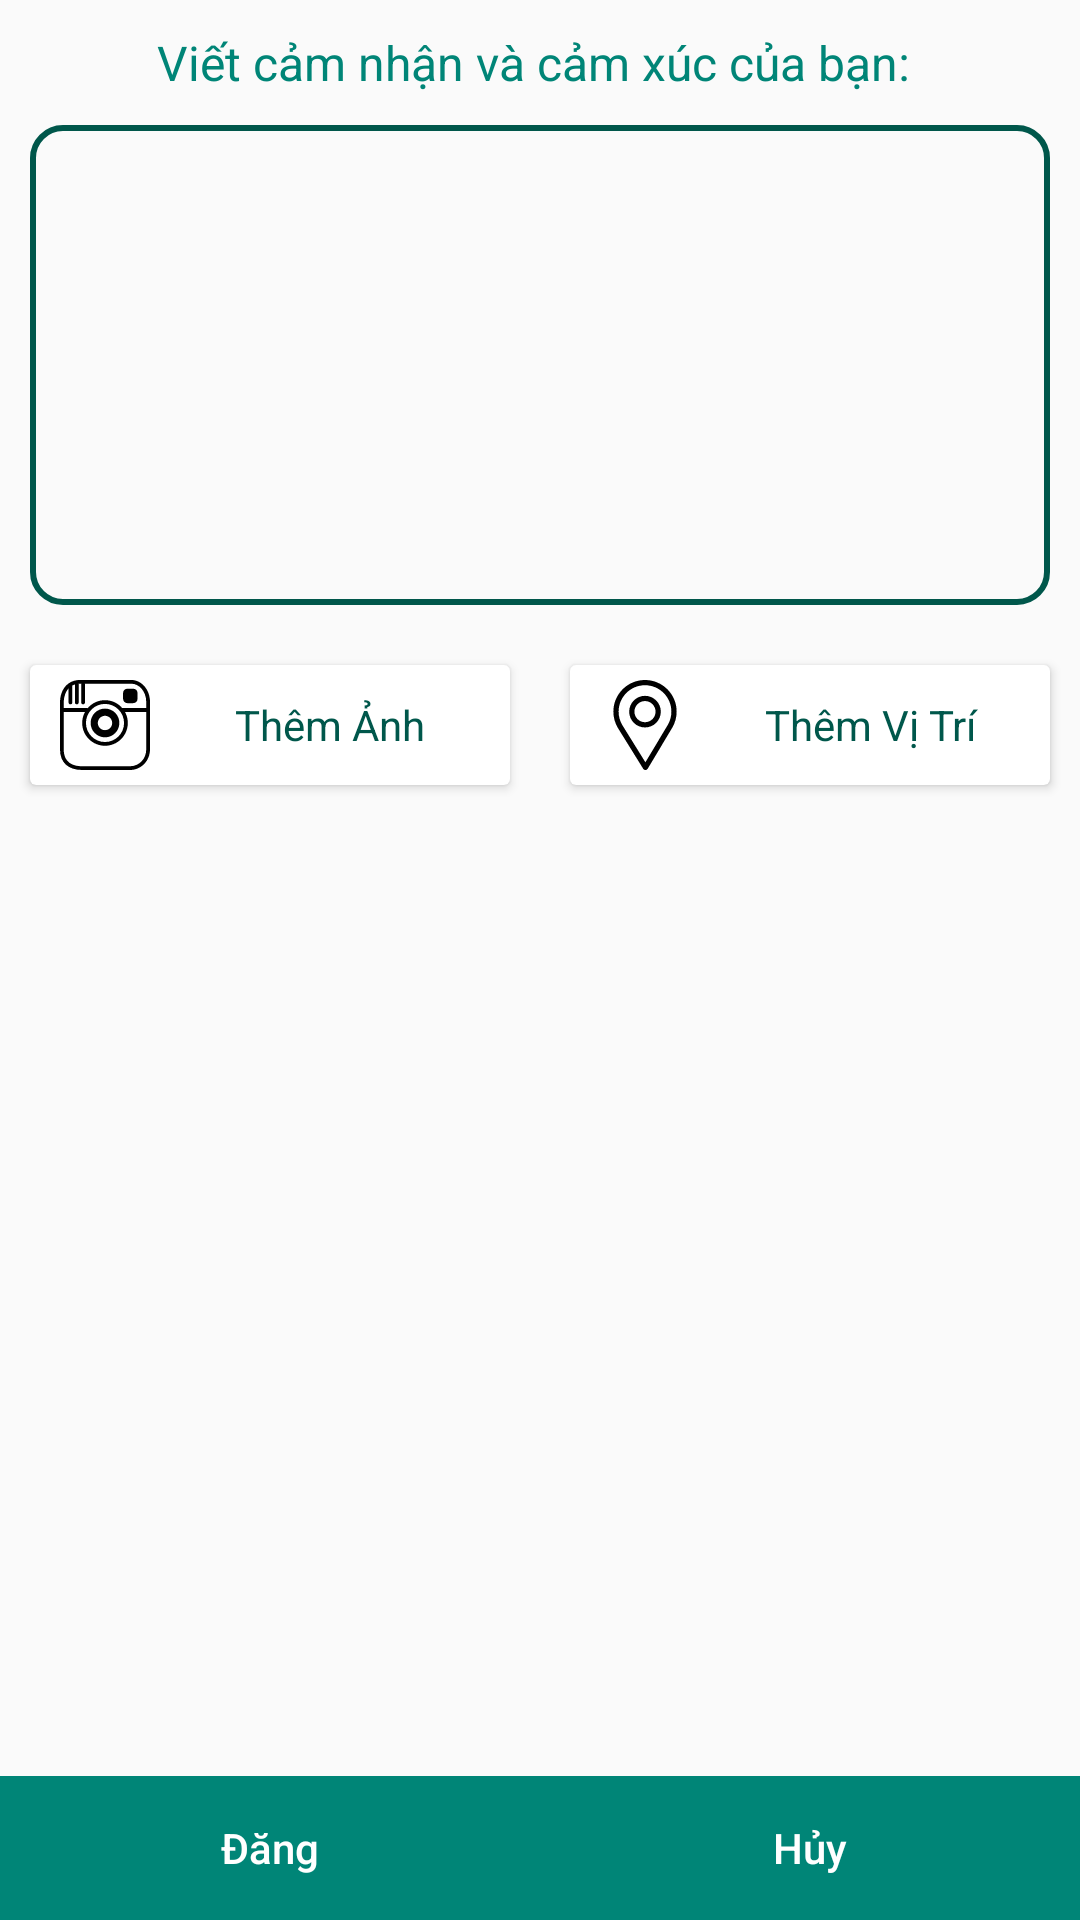

Produce the Android XML layout that renders to this screen, including the resource entries it uses.
<!-- AndroidManifest.xml: application theme AppTheme -->
<!-- res/layout/fragment_add.xml -->
<?xml version="1.0" encoding="utf-8"?>
<RelativeLayout xmlns:android="http://schemas.android.com/apk/res/android"
    xmlns:tools="http://schemas.android.com/tools"
    android:layout_width="match_parent"
    android:layout_height="match_parent"
    tools:context=".View.Fragments.AddFragment">
    <TextView
        android:id="@+id/nameOfStatus"
        android:layout_width="wrap_content"
        android:layout_height="wrap_content"
        android:text="Viết cảm nhận và cảm xúc của bạn: "
        android:layout_centerHorizontal="true"
        android:layout_marginTop="10dp"
        android:textSize="16sp"
        android:textColor="@color/colorPrimary"
        />
    <EditText
        android:id="@+id/edt_status_feeling"
        android:layout_below="@id/nameOfStatus"
        android:layout_width="match_parent"
        android:layout_height="160dp"
        android:padding="10dp"
        android:layout_margin="10dp"
        android:background="@drawable/shape_button"/>
    <LinearLayout
        android:id="@+id/lv_config"
        android:layout_width="match_parent"
        android:layout_height="wrap_content"
        android:orientation="horizontal"
        android:weightSum="2"
        android:layout_below="@id/edt_status_feeling"
        >
        <android.support.v7.widget.CardView
            android:id="@+id/cv_addpicture"
           android:layout_weight="1"
            android:layout_width="0dp"
            android:layout_height="40dp"
            android:background="?attr/selectableItemBackgroundBorderless"
            android:layout_margin="10dp">
            <RelativeLayout
                android:layout_width="match_parent"
                android:layout_height="match_parent"
                android:layout_margin="5dp">
                <ImageView
                    android:id="@+id/imv_camera"
                    android:layout_width="40dp"
                    android:layout_height="40dp"
                    android:src="@drawable/ic_camera"
                    />
                <TextView
                    android:layout_toRightOf="@id/imv_camera"
                    android:layout_width="match_parent"
                    android:layout_height="match_parent"
                    android:text="Thêm Ảnh"
                    android:gravity="center"
                    android:layout_centerHorizontal="true"
                    android:textColor="@color/colorPrimaryDark"/>
            </RelativeLayout>
        </android.support.v7.widget.CardView>
        <android.support.v7.widget.CardView
            android:id="@+id/cv_addlocation"
            android:layout_below="@id/edt_status_feeling"
            android:layout_width="0dp"
            android:layout_weight="1"
            android:layout_height="40dp"
            android:background="?attr/selectableItemBackgroundBorderless"
            android:layout_alignParentEnd="true"
            android:layout_margin="10dp"

            >
            <RelativeLayout
                android:layout_width="match_parent"
                android:layout_height="match_parent"
                android:layout_margin="5dp">
                <ImageView
                    android:id="@+id/imv_location"
                    android:layout_width="40dp"
                    android:layout_height="40dp"
                    android:src="@drawable/ic_gps_new"
                    />
                <TextView
                    android:layout_toRightOf="@id/imv_location"
                    android:layout_width="match_parent"
                    android:layout_height="match_parent"
                    android:text="Thêm Vị Trí"
                    android:gravity="center"
                    android:layout_centerHorizontal="true"
                    android:textColor="@color/colorPrimaryDark"/>
            </RelativeLayout>
        </android.support.v7.widget.CardView>

    </LinearLayout>
    <android.support.v7.widget.RecyclerView
        android:layout_below="@id/lv_config"
        android:layout_width="match_parent"
        android:layout_height="150dp"
        android:id="@+id/rv_add_picture"
        >

    </android.support.v7.widget.RecyclerView>
    <LinearLayout
        android:id="@+id/lvxz"
        android:layout_width="match_parent"
        android:layout_height="wrap_content"
        android:weightSum="2"
        android:orientation="horizontal"
        android:layout_alignParentBottom="true">
        <Button
            android:id="@+id/btn_add_status"
            android:layout_width="0dp"
            android:layout_height="wrap_content"
            android:layout_weight="1"
            android:text="Đăng"
            android:textAllCaps="false"
            android:textColor="@android:color/white"
            android:background="@drawable/shape_button_add"
            />
        <Button
            android:id="@+id/btn_exit_status"
            android:layout_width="0dp"
            android:layout_height="wrap_content"
            android:layout_weight="1"
            android:text="Hủy"
            android:textAllCaps="false"
            android:textColor="@android:color/white"
            android:background="@drawable/shape_button_add"
            />

    </LinearLayout>
    <RelativeLayout
        android:id="@+id/rl_loadingpost"
        android:background="@color/white"
        android:layout_centerHorizontal="true"
        android:layout_width="350dp"
        android:layout_height="40dp"
        android:layout_alignParentTop="true"
        android:visibility="gone">
        <ProgressBar
            android:id="@+id/progress_waitingaddpost"
            android:layout_width="24dp"
            android:layout_height="24dp"
            android:layout_centerVertical="true"
            android:layout_marginLeft="40dp"

            />
        <TextView
            android:layout_toRightOf="@id/progress_waitingaddpost"
            android:layout_width="match_parent"
            android:layout_height="match_parent"
            android:text="Đăng tải bài viết"
            android:layout_centerInParent="true"
            android:gravity="center"
            android:textSize="14sp"
            android:textColor="@color/colorPrimaryDark"

            android:layout_marginLeft="-20dp"
            />
    </RelativeLayout>

</RelativeLayout>
<!-- resources referenced by this layout -->
<resources>
  <color name="colorPrimary">#008577</color>
  <color name="colorPrimaryDark">#00574b</color>
  <color name="white">#FFFFFF</color>
  <!-- drawable ic_camera: vector/xml drawable (drawable, 2160 chars, omitted) -->
  <!-- drawable ic_gps_new (drawable) -->
  <vector android:height="24dp" android:viewportHeight="512"
      android:viewportWidth="512" android:width="24dp" xmlns:android="http://schemas.android.com/apk/res/android">
      <path android:fillColor="#000000" android:pathData="M256,0C156.748,0 76,80.748 76,180c0,33.534 9.289,66.26 26.869,94.652l142.885,230.257c2.737,4.411 7.559,7.091 12.745,7.091c0.04,0 0.079,0 0.119,0c5.231,-0.041 10.063,-2.804 12.75,-7.292L410.611,272.22C427.221,244.428 436,212.539 436,180C436,80.748 355.252,0 256,0zM384.866,256.818L258.272,468.186l-129.905,-209.34C113.734,235.214 105.8,207.95 105.8,180c0,-82.71 67.49,-150.2 150.2,-150.2S406.1,97.29 406.1,180C406.1,207.121 398.689,233.688 384.866,256.818z"/>
      <path android:fillColor="#000000" android:pathData="M256,90c-49.626,0 -90,40.374 -90,90c0,49.309 39.717,90 90,90c50.903,0 90,-41.233 90,-90C346,130.374 305.626,90 256,90zM256,240.2c-33.257,0 -60.2,-27.033 -60.2,-60.2c0,-33.084 27.116,-60.2 60.2,-60.2s60.1,27.116 60.1,60.2C316.1,212.683 289.784,240.2 256,240.2z"/>
  </vector>
  <!-- drawable shape_button (drawable) -->
  <?xml version="1.0" encoding="utf-8"?>
  <shape xmlns:android="http://schemas.android.com/apk/res/android"
      android:shape="rectangle">
      <corners android:radius="10dp" />
      <solid android:color="@android:color/transparent"
          />
      <stroke android:color="@color/colorPrimaryDark"
          android:width="2dp"/>
  </shape>
  <!-- drawable shape_button_add (drawable) -->
  <?xml version="1.0" encoding="utf-8"?>
  <shape xmlns:android="http://schemas.android.com/apk/res/android"
      android:shape="rectangle">
      <corners android:radius="0dp" />
      <solid android:color="@color/colorPrimary"
          />
      <stroke android:color="@color/colorPrimary"
          android:width="2dp"/>
  </shape>
  <style name="AppTheme" parent="Theme.AppCompat.Light.NoActionBar">
          
          <item name="colorPrimary">@color/colorPrimary</item>
          <item name="colorPrimaryDark">@color/colorPrimaryDark</item>
          <item name="colorAccent">@color/colorAccent</item>
          <item name="windowActionBar">false</item>
          <item name="windowNoTitle">true</item>
          <item name="android:windowContentTransitions">true</item>
      </style>
  <color name="colorAccent">#D81B60</color>
</resources>
